Run: headless pygame with SDL's dummy video driver; simulated clock (each Clock.tick advances the game by its frame time, no real sleeping); random seed 0; keys injected as events and as key.get_pressed() state; no mouse input.
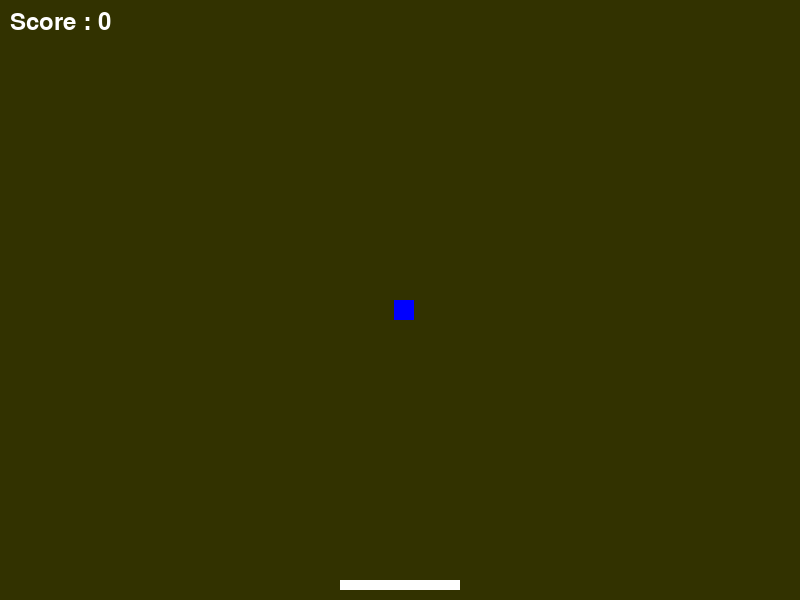
Frame 1 of 2 · flips 1–60 · no input
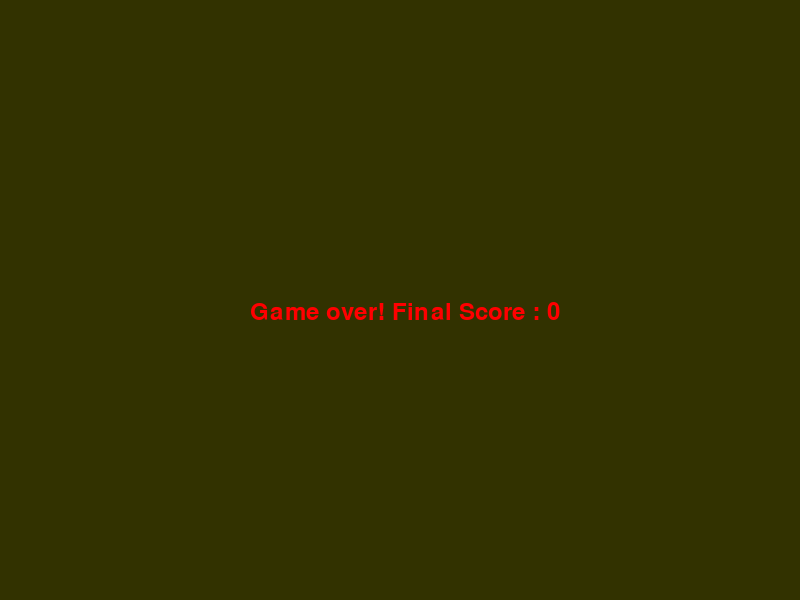
Frame 2 of 2 · flips 61–180 · tapped SPACE, RETURN · held RIGHT (→), D (game ended)

The pygame program that drew these frames:

import pygame
from pygame.locals import *
import random
import sys

# Initialize Pygame
pygame.init()

# Set up the display
screen_width = 800
screen_height = 600
window = pygame.display.set_mode((screen_width, screen_height))
window.fill((50,50,0))

pygame.display.set_caption("catch the falling ball")

white = (255,255,255)
blue = (0,0,255)
red = (255,0,0)
green = (0,255,255)
yellow = (255,255,0)
pink = (255,0,255)

class Sq(pygame.sprite.Sprite):
    def __init__(self):
        super().__init__ ()
        self.surf = pygame.Surface((25,25))
        self.surf.fill((200,200,200))

#colors        
white = (255,255,255)
red = (255,0,0)
blue = (0,0,255)
green = (0,255,0)

colors = [white,red,blue,green]

#clock and font
clock = pygame.time.Clock()
font = pygame.font.SysFont(None,36)

#paddle and block
paddle = pygame.Rect(screen_width//2-60,screen_height - 20 ,120,10)
block = pygame.Rect(random.randint(0,screen_width-20),0,20,20)
b_speed = 5

score = 0 #Score

running = True

while running:
    window.fill((50,50,0))
    for event in pygame.event.get():
        if event.type == pygame.QUIT :
            running = False
        
    #paddle movements
    keys = pygame.key.get_pressed()
    if keys[pygame.K_LEFT] and paddle.left > 0 :
        paddle.move_ip(-8,0)
    if keys[pygame.K_RIGHT] and paddle.right < screen_width :
        paddle.move_ip(8,0)

    #move block
    block.y += b_speed

    #block caught

    if block.colliderect(paddle):
        block.y = 0
        block.x = random.randint(0,screen_width-20)
        score += 1
        b_speed += 0.5 #speed up

    #block missed

    if block.y > screen_height :
        game_over = font.render(f'Game over! Final Score : {score}',True,red)

        window.blit(game_over,(screen_width//2-150,screen_height//2))
        pygame.display.flip()
        pygame.time.wait(2000)
        run = False
        pygame.quit()
        sys.exit()

    # draw Objects
    pygame.draw.rect(window,white,paddle)
    pygame.draw.rect(window,blue,block)
    
    # Display score
    score_text = font.render(f'Score : {score}',True,white)
    window.blit(score_text,(10,10))
    
    pygame.display.flip()
    clock.tick(60)
